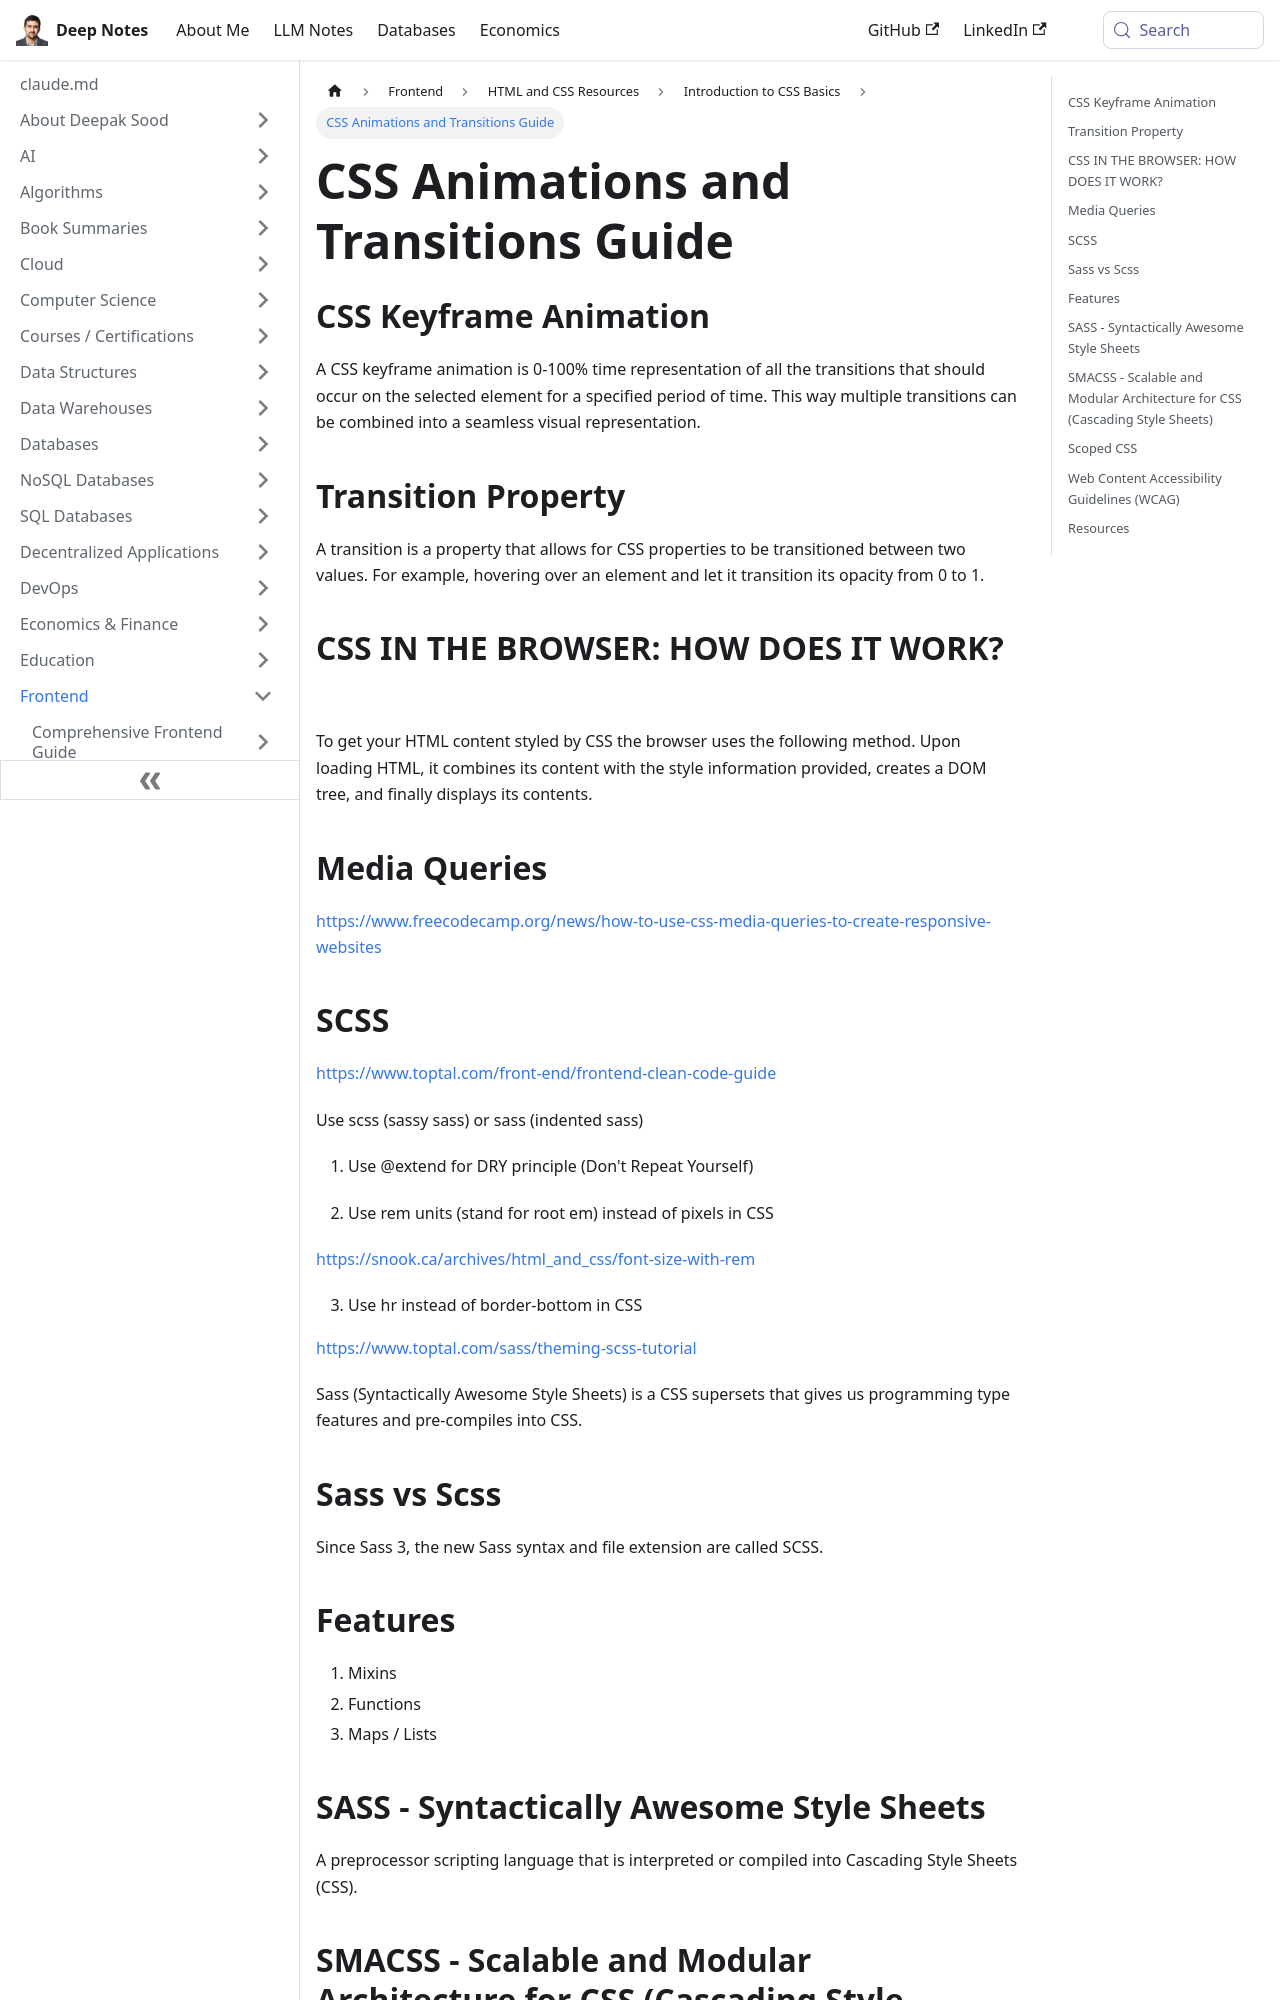

repository: deepaksood619/deepaksood619.github.io · page: frontend/html-css/css-intro/others/index.html · generator: docusaurus

---
slug: /frontend/html-css/css-intro/others
title: CSS Animations and Transitions Guide
description: Learn about CSS keyframe animations, transition properties, and how media queries enhance web design in this comprehensive guide.
created: 2023-03-05
updated: 2023-12-05
---
## CSS Keyframe Animation

A CSS keyframe animation is 0-100% time representation of all the transitions that should occur on the selected element for a specified period of time. This way multiple transitions can be combined into a seamless visual representation.

## Transition Property

A transition is a property that allows for CSS properties to be transitioned between two values. For example, hovering over an element and let it transition its opacity from 0 to 1.

## CSS IN THE BROWSER: HOW DOES IT WORK?

To get your HTML content styled by CSS the browser uses the following method. Upon loading HTML, it combines its content with the style information provided, creates a DOM tree, and finally displays its contents.

## Media Queries

https://www.freecodecamp.org/news/how-to-use-css-media-queries-to-create-responsive-websites

## SCSS

https://www.toptal.com/front-end/frontend-clean-code-guide

Use scss (sassy sass) or sass (indented sass)

1. Use @extend for DRY principle (Don't Repeat Yourself)

2. Use rem units (stand for root em) instead of pixels in CSS

https://snook.ca/archives/html_and_css/font-size-with-rem

3. Use hr instead of border-bottom in CSS

https://www.toptal.com/sass/theming-scss-tutorial

Sass (Syntactically Awesome Style Sheets) is a CSS supersets that gives us programming type features and pre-compiles into CSS.

## Sass vs Scss

Since Sass 3, the new Sass syntax and file extension are called SCSS.

## Features

1. Mixins
2. Functions
3. Maps / Lists

## SASS - Syntactically Awesome Style Sheets

A preprocessor scripting language that is interpreted or compiled into Cascading Style Sheets (CSS).
